Photos from the image-classification dataset "cashew_leaf_dataset" in the GitHub repository davydon22/CashewNet-An-Ensemble-Deep-Learning-Framework. Its 4 classes are: anthracnose, healthy, leaf miner, red rust.

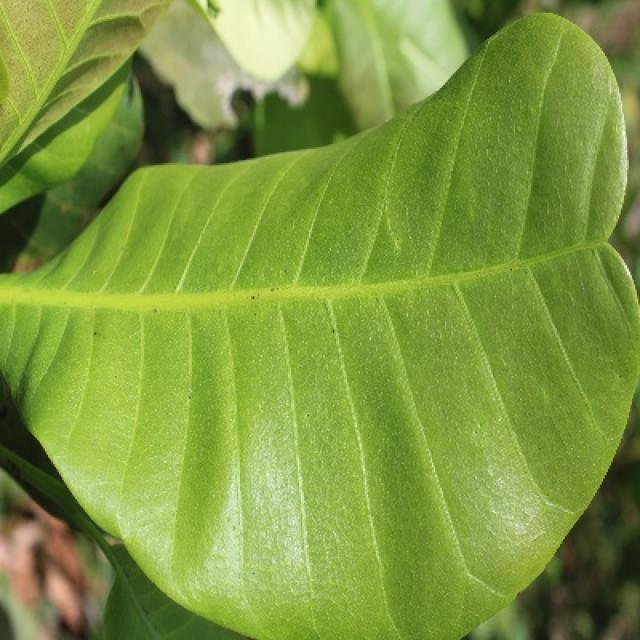
Label: anthracnose

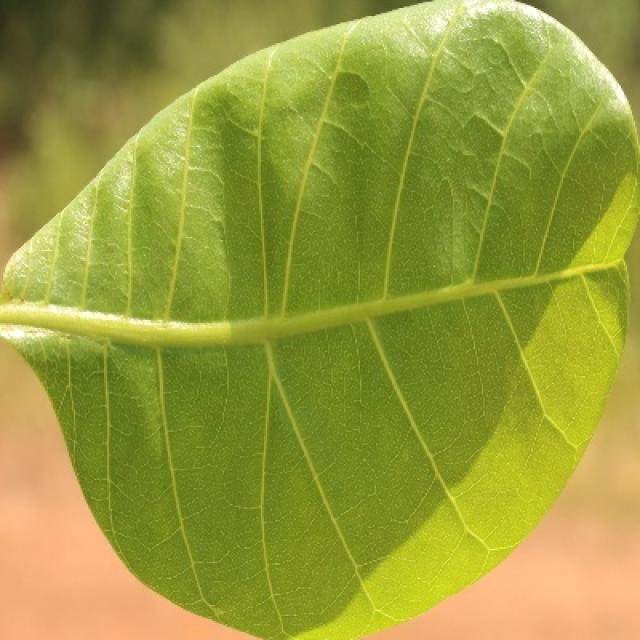
Label: healthy

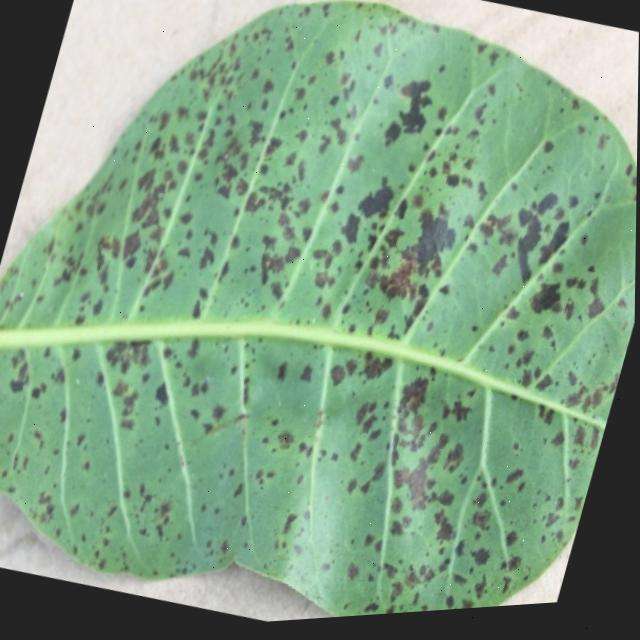
Label: anthracnose

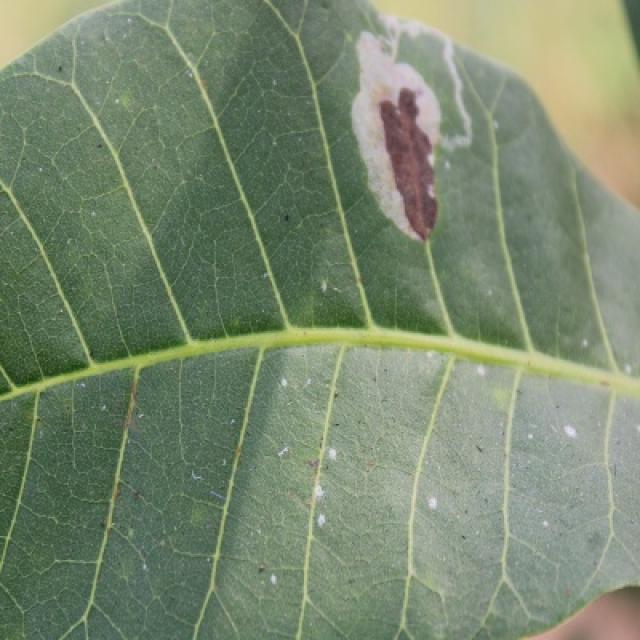
Label: leaf miner

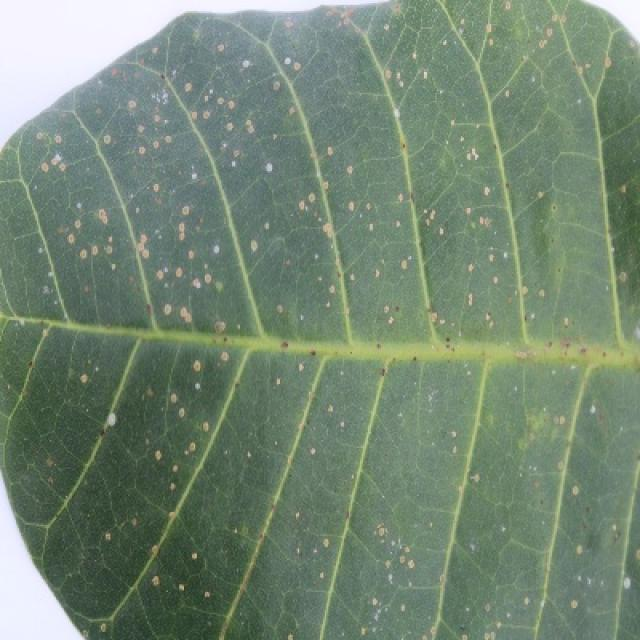
Label: red rust

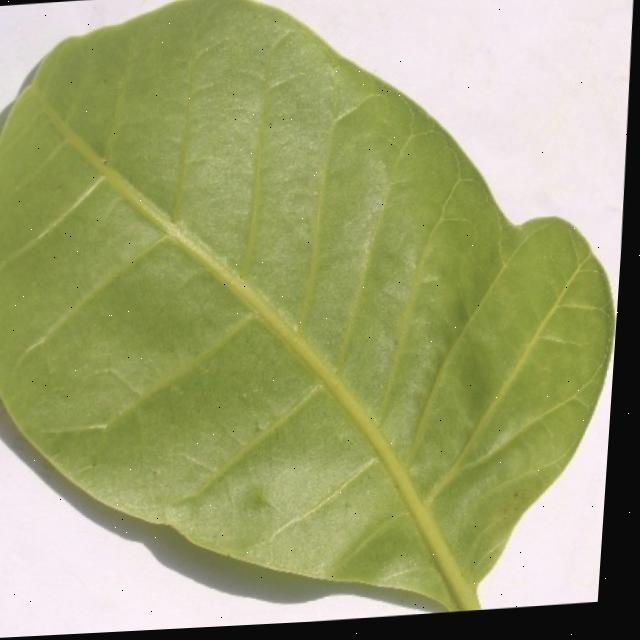
Label: healthy
